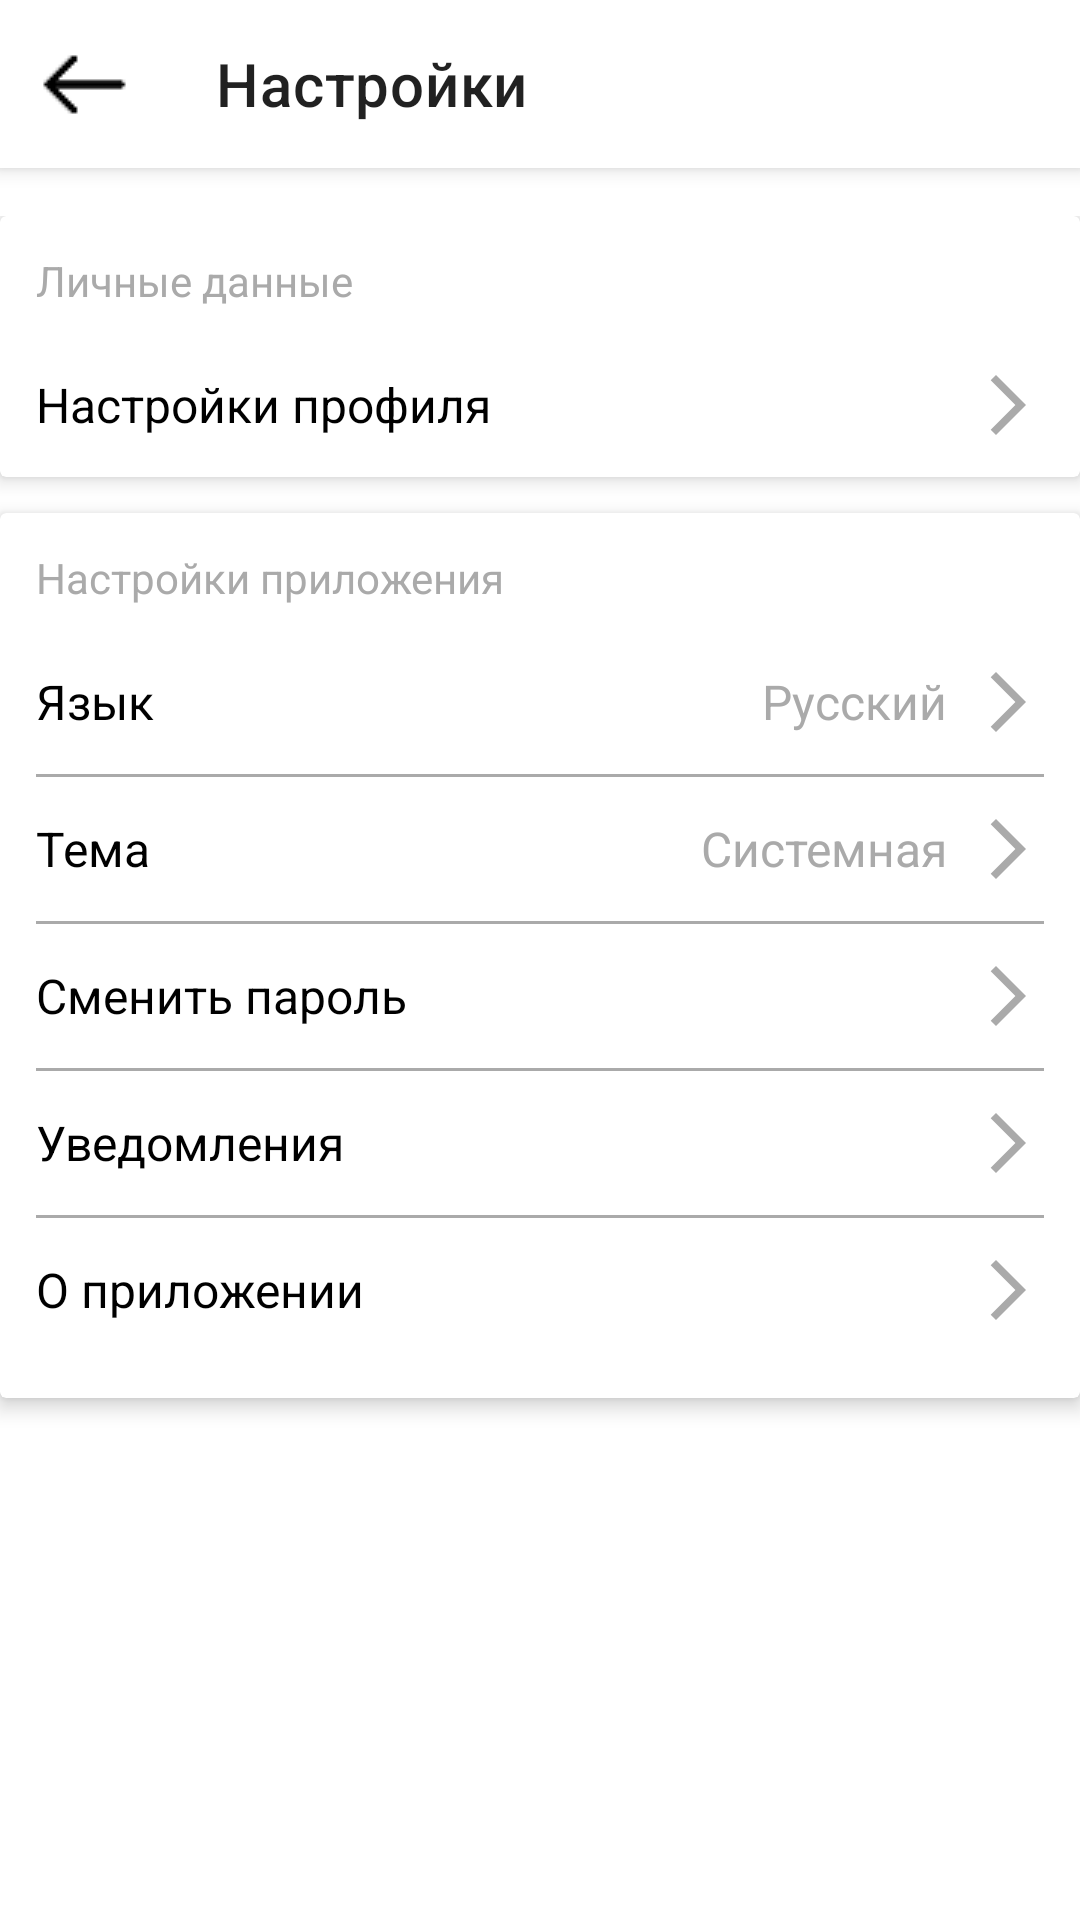

Write the Android layout XML for this screen, with the resource values it uses.
<!-- AndroidManifest.xml: application theme Theme.DNMotors -->
<!-- res/layout/fragment_settings.xml -->
<androidx.coordinatorlayout.widget.CoordinatorLayout
    xmlns:android="http://schemas.android.com/apk/res/android"
    xmlns:app="http://schemas.android.com/apk/res-auto"
    android:layout_width="match_parent"
    android:layout_height="match_parent"
    android:background="@android:color/white">

    
    <com.google.android.material.appbar.AppBarLayout
        android:layout_width="match_parent"
        android:layout_height="wrap_content"
        android:fitsSystemWindows="true"
        android:background="@android:color/white"
        app:elevation="4dp">

        <androidx.appcompat.widget.Toolbar
            android:id="@+id/toolbar"
            android:layout_width="match_parent"
            android:layout_height="?attr/actionBarSize"
            android:background="@android:color/white"
            app:title="Настройки"
            app:navigationIcon="@drawable/ic_arrow_back"
            app:popupTheme="@style/ThemeOverlay.AppCompat.Light"
            app:contentInsetStart="16dp"
            app:contentInsetEnd="16dp"/>

    </com.google.android.material.appbar.AppBarLayout>
    <ScrollView
        android:layout_width="match_parent"
        android:layout_height="match_parent"
        android:fillViewport="true"
        android:background="@android:color/white"
        android:clipToPadding="false"
        android:layout_marginTop="?attr/actionBarSize"
        android:fitsSystemWindows="true">

        <LinearLayout
            android:layout_width="match_parent"
            android:layout_height="wrap_content"
            android:orientation="vertical"
            android:paddingTop="16dp">

            
            <androidx.cardview.widget.CardView
                android:layout_width="match_parent"
                android:layout_height="wrap_content"
                android:layout_marginBottom="12dp"
                app:cardElevation="4dp">

                <LinearLayout
                    android:layout_width="match_parent"
                    android:layout_height="wrap_content"
                    android:orientation="vertical"
                    android:padding="12dp">

                    <TextView
                        android:layout_width="match_parent"
                        android:layout_height="wrap_content"
                        android:text="Личные данные"
                        android:textSize="14sp"
                        android:textColor="@android:color/darker_gray"
                        android:paddingBottom="8dp"/>


                    <LinearLayout
                        android:layout_width="match_parent"
                        android:layout_height="wrap_content"
                        android:orientation="horizontal"
                        android:gravity="center_vertical"
                        android:paddingTop="12dp">

                        <TextView
                            android:layout_width="0dp"
                            android:layout_height="wrap_content"
                            android:layout_weight="1"
                            android:text="Настройки профиля"
                            android:textSize="16sp"
                            android:textColor="@android:color/black"/>

                        <ImageView
                            android:layout_width="24dp"
                            android:layout_height="24dp"
                            android:src="@drawable/ic_arrow_right"/>
                    </LinearLayout>

                </LinearLayout>
            </androidx.cardview.widget.CardView>

            
            <androidx.cardview.widget.CardView
                android:layout_width="match_parent"
                android:layout_height="wrap_content"
                app:cardElevation="4dp">

                <LinearLayout
                    android:layout_width="match_parent"
                    android:layout_height="wrap_content"
                    android:orientation="vertical"
                    android:padding="12dp">

                    <TextView
                        android:layout_width="match_parent"
                        android:layout_height="wrap_content"
                        android:text="Настройки приложения"
                        android:textSize="14sp"
                        android:textColor="@android:color/darker_gray"
                        android:paddingBottom="8dp"/>


                    <LinearLayout
                        android:layout_width="match_parent"
                        android:layout_height="wrap_content"
                        android:orientation="horizontal"
                        android:gravity="center_vertical"
                        android:paddingTop="12dp"
                        android:paddingBottom="12dp">

                        <TextView
                            android:layout_width="0dp"
                            android:layout_height="wrap_content"
                            android:layout_weight="1"
                            android:text="Язык"
                            android:textSize="16sp"
                            android:textColor="@android:color/black"/>

                        <TextView
                            android:layout_width="wrap_content"
                            android:layout_height="wrap_content"
                            android:text="Русский"
                            android:textSize="16sp"
                            android:textColor="@android:color/darker_gray"
                            android:paddingEnd="8dp"/>

                        <ImageView
                            android:layout_width="24dp"
                            android:layout_height="24dp"
                            android:src="@drawable/ic_arrow_right" />

                    </LinearLayout>
                    <View
                        android:layout_width="wrap_content"
                        android:layout_height="1dp"
                        android:background="@android:color/darker_gray"/>
                    <LinearLayout
                        android:layout_width="match_parent"
                        android:layout_height="wrap_content"
                        android:orientation="horizontal"
                        android:gravity="center_vertical"
                        android:paddingTop="12dp"
                        android:paddingBottom="12dp">

                        <TextView
                            android:layout_width="0dp"
                            android:layout_height="wrap_content"
                            android:layout_weight="1"
                            android:text="Тема"
                            android:textSize="16sp"
                            android:textColor="@android:color/black"/>

                        <TextView
                            android:layout_width="wrap_content"
                            android:layout_height="wrap_content"
                            android:text="Системная"
                            android:textSize="16sp"
                            android:textColor="@android:color/darker_gray"
                            android:paddingEnd="8dp"/>

                        <ImageView
                            android:layout_width="24dp"
                            android:layout_height="24dp"
                            android:src="@drawable/ic_arrow_right" />
                    </LinearLayout>
                    <View
                        android:layout_width="wrap_content"
                        android:layout_height="1dp"
                        android:background="@android:color/darker_gray"/>
                    <LinearLayout
                        android:layout_width="match_parent"
                        android:layout_height="wrap_content"
                        android:orientation="horizontal"
                        android:gravity="center_vertical"
                        android:paddingTop="12dp"
                        android:paddingBottom="12dp">

                        <TextView
                            android:layout_width="0dp"
                            android:layout_height="wrap_content"
                            android:layout_weight="1"
                            android:text="Сменить пароль"
                            android:textSize="16sp"
                            android:textColor="@android:color/black"/>

                        <ImageView
                            android:layout_width="24dp"
                            android:layout_height="24dp"
                            android:src="@drawable/ic_arrow_right" />
                    </LinearLayout>
                    <View
                        android:layout_width="wrap_content"
                        android:layout_height="1dp"
                        android:background="@android:color/darker_gray"/>
                    <LinearLayout
                        android:layout_width="match_parent"
                        android:layout_height="wrap_content"
                        android:orientation="horizontal"
                        android:gravity="center_vertical"
                        android:paddingTop="12dp"
                        android:paddingBottom="12dp">

                        <TextView
                            android:layout_width="0dp"
                            android:layout_height="wrap_content"
                            android:layout_weight="1"
                            android:text="Уведомления"
                            android:textSize="16sp"
                            android:textColor="@android:color/black"/>


                        <ImageView
                            android:layout_width="24dp"
                            android:layout_height="24dp"
                            android:src="@drawable/ic_arrow_right" />
                    </LinearLayout>
                    <View
                        android:layout_width="wrap_content"
                        android:layout_height="1dp"
                        android:background="@android:color/darker_gray"/>
                    <LinearLayout
                        android:layout_width="match_parent"
                        android:layout_height="wrap_content"
                        android:orientation="horizontal"
                        android:gravity="center_vertical"
                        android:paddingTop="12dp"
                        android:paddingBottom="12dp">

                        <TextView
                            android:layout_width="0dp"
                            android:layout_height="wrap_content"
                            android:layout_weight="1"
                            android:text="О приложении"
                            android:textSize="16sp"
                            android:textColor="@android:color/black"/>


                        <ImageView
                            android:layout_width="24dp"
                            android:layout_height="24dp"
                            android:src="@drawable/ic_arrow_right" />
                    </LinearLayout>


                </LinearLayout>

            </androidx.cardview.widget.CardView>


        </LinearLayout>
    </ScrollView>

</androidx.coordinatorlayout.widget.CoordinatorLayout>
<!-- resources referenced by this layout -->
<resources>
  <!-- drawable ic_arrow_back: png bitmap (drawable, 236 bytes) -->
  <!-- drawable ic_arrow_right (drawable) -->
  <vector xmlns:android="http://schemas.android.com/apk/res/android" android:autoMirrored="true" android:height="24dp" android:tint="#aaa" android:viewportHeight="24" android:viewportWidth="24" android:width="24dp">
        
      <path android:fillColor="@android:color/darker_gray" android:pathData="M6.23,20.23l1.77,1.77l10,-10l-10,-10l-1.77,1.77l8.23,8.23z"/>
      
  </vector>
  <style name="Theme.DNMotors" parent="Theme.MaterialComponents.DayNight.NoActionBar">
          
          
      </style>
</resources>
